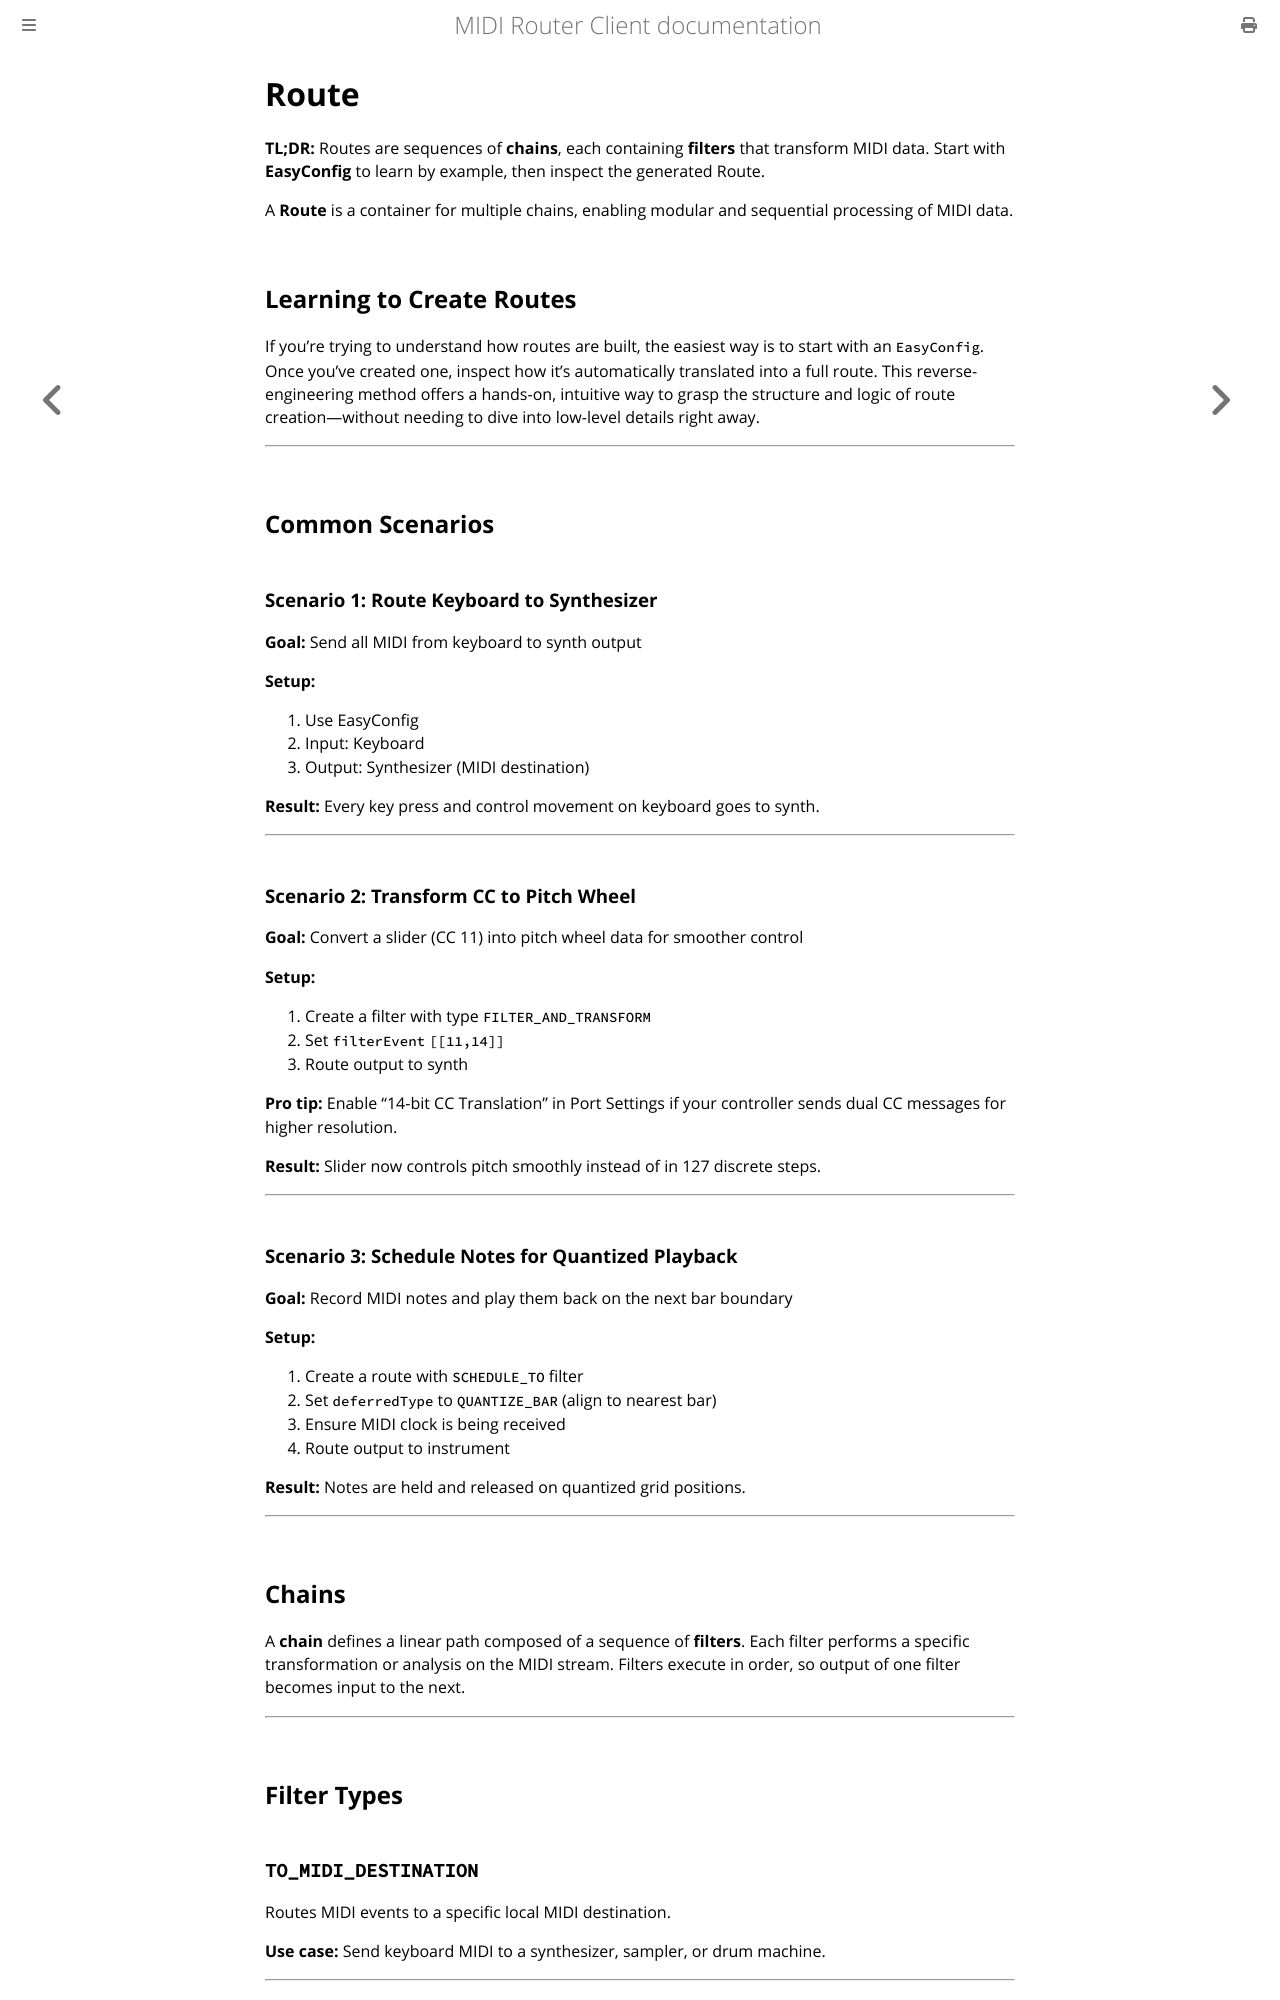

repository: shemeshg/MidiRouterClient-mdbook · page: guide/route.html · generator: mdbook

# Route

**TL;DR:** Routes are sequences of **chains**, each containing **filters** that transform MIDI data. Start with **EasyConfig** to learn by example, then inspect the generated Route.

A **Route** is a container for multiple chains, enabling modular and sequential processing of MIDI data.

## Learning to Create Routes

If you're trying to understand how routes are built, the easiest way is to start with an `EasyConfig`. Once you've created one, inspect how it's automatically translated into a full route. This reverse-engineering method offers a hands-on, intuitive way to grasp the structure and logic of route creation—without needing to dive into low-level details right away.

---

## Common Scenarios

### Scenario 1: Route Keyboard to Synthesizer

**Goal:** Send all MIDI from keyboard to synth output

**Setup:**
1. Use EasyConfig
2. Input: Keyboard
3. Output: Synthesizer (MIDI destination)

**Result:** Every key press and control movement on keyboard goes to synth.

---

### Scenario 2: Transform CC to Pitch Wheel

**Goal:** Convert a slider (CC 11) into pitch wheel data for smoother control

**Setup:**
1. Create a filter with type `FILTER_AND_TRANSFORM`
2. Set `filterEvent` `[[11,14]]`
3. Route output to synth

**Pro tip:** Enable "14-bit CC Translation" in Port Settings if your controller sends dual CC messages for higher resolution. 

**Result:** Slider now controls pitch smoothly instead of in 127 discrete steps.

---

### Scenario 3: Schedule Notes for Quantized Playback

**Goal:** Record MIDI notes and play them back on the next bar boundary

**Setup:**
1. Create a route with `SCHEDULE_TO` filter
2. Set `deferredType` to `QUANTIZE_BAR` (align to nearest bar)
3. Ensure MIDI clock is being received
4. Route output to instrument

**Result:** Notes are held and released on quantized grid positions.

---

## Chains

A **chain** defines a linear path composed of a sequence of **filters**. Each filter performs a specific transformation or analysis on the MIDI stream. Filters execute in order, so output of one filter becomes input to the next.

---

## Filter Types
